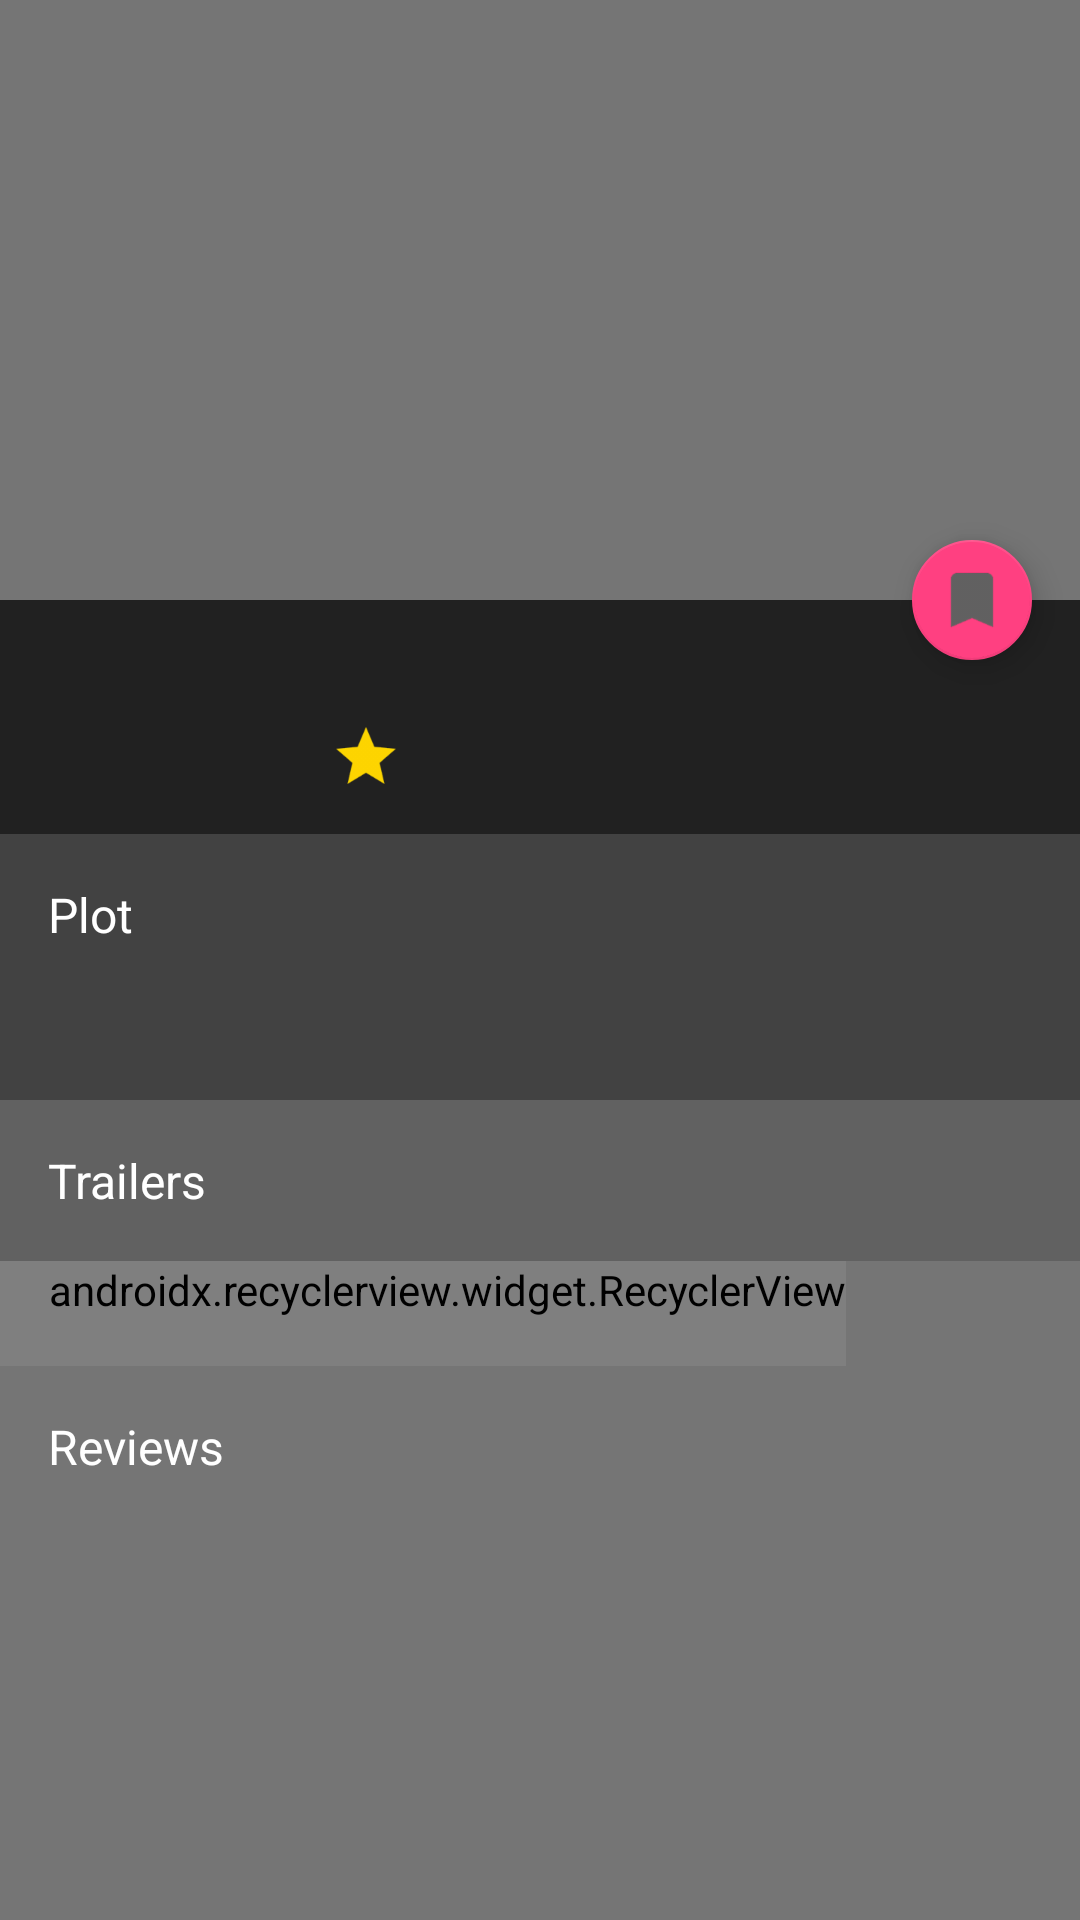

Reconstruct the res/layout file that produces this screen, plus the resources it refers to.
<!-- AndroidManifest.xml: application theme AppTheme -->
<!-- res/layout/activity_favorite_detail.xml -->
<?xml version="1.0" encoding="utf-8"?>
<android.support.v4.widget.NestedScrollView xmlns:android="http://schemas.android.com/apk/res/android"
    xmlns:app="http://schemas.android.com/apk/res-auto"
    xmlns:tools="http://schemas.android.com/tools"
    android:layout_width="match_parent"
    android:layout_height="match_parent"
    android:background="@color/colorDetailViewBackground"
    android:fillViewport="true">

    <android.support.constraint.ConstraintLayout
        android:layout_width="match_parent"
        android:layout_height="wrap_content"
        tools:context="anas.online.popularmovies.activity.DetailActivity">


        <ImageView
            android:id="@+id/iv_backdrop"
            android:layout_width="0dp"
            android:layout_height="200dp"
            android:scaleType="centerCrop"
            app:layout_constraintLeft_toLeftOf="parent"
            app:layout_constraintRight_toRightOf="parent"
            app:layout_constraintTop_toTopOf="parent"
            tools:src="@drawable/backdrop" />

        <View
            android:id="@+id/view_movie_info_bg"
            android:layout_width="0dp"
            android:layout_height="0dp"
            android:background="@color/colorPrimary"
            app:layout_constraintBottom_toBottomOf="@+id/tv_releaseDate"
            app:layout_constraintLeft_toLeftOf="parent"
            app:layout_constraintRight_toRightOf="parent"
            app:layout_constraintTop_toBottomOf="@+id/iv_backdrop" />

        <ImageView
            android:id="@+id/iv_poster"
            android:layout_width="54dp"
            android:layout_height="81dp"
            android:layout_marginLeft="16dp"
            android:layout_marginStart="16dp"
            android:layout_marginTop="168dp"
            app:layout_constraintLeft_toLeftOf="parent"
            app:layout_constraintTop_toTopOf="@+id/iv_backdrop"
            tools:src="@drawable/poster" />

        <TextView
            android:id="@+id/tv_title"
            android:layout_width="wrap_content"
            android:layout_height="wrap_content"
            android:layout_marginLeft="16dp"
            android:layout_marginStart="16dp"
            android:layout_marginTop="16dp"
            android:textAppearance="@style/TextAppearance.AppCompat.Subhead"
            android:textColor="@android:color/white"
            app:layout_constraintLeft_toRightOf="@+id/iv_poster"
            app:layout_constraintTop_toTopOf="@+id/view_movie_info_bg"
            tools:text="Wonder Woman" />

        <TextView
            android:id="@+id/tv_releaseDate"
            android:layout_width="wrap_content"
            android:layout_height="wrap_content"
            android:layout_marginLeft="16dp"
            android:layout_marginStart="16dp"
            android:layout_marginTop="8dp"
            android:paddingBottom="16dp"
            android:textAppearance="@style/TextAppearance.AppCompat.Caption"
            android:textColor="@color/colorSecondaryText"
            app:layout_constraintLeft_toRightOf="@+id/iv_poster"
            app:layout_constraintTop_toBottomOf="@+id/tv_title"
            tools:text="May 2017" />

        <ImageView
            android:id="@+id/iv_star"
            android:layout_width="24dp"
            android:layout_height="24dp"
            android:layout_marginBottom="16dp"
            android:layout_marginLeft="24dp"
            android:layout_marginStart="24dp"
            android:layout_marginTop="4dp"
            app:layout_constraintBottom_toBottomOf="@+id/view_movie_info_bg"
            app:layout_constraintLeft_toRightOf="@+id/tv_releaseDate"
            app:layout_constraintTop_toBottomOf="@+id/tv_title"
            app:layout_constraintVertical_bias="0.4"
            app:srcCompat="@drawable/star" />

        <TextView
            android:id="@+id/tv_rating"
            android:layout_width="wrap_content"
            android:layout_height="wrap_content"
            android:layout_marginLeft="8dp"
            android:layout_marginStart="8dp"
            android:layout_marginTop="9dp"
            android:paddingBottom="16dp"
            android:textAppearance="@style/TextAppearance.AppCompat.Caption"
            android:textColor="@color/colorSecondaryText"
            app:layout_constraintLeft_toRightOf="@+id/iv_star"
            app:layout_constraintTop_toBottomOf="@+id/tv_title"
            tools:text="7/10" />

        <android.support.design.widget.FloatingActionButton
            android:id="@+id/fab_favorites_remove"
            android:layout_width="wrap_content"
            android:layout_height="wrap_content"
            android:layout_marginEnd="16dp"
            android:layout_marginRight="16dp"
            android:layout_marginTop="8dp"
            android:src="@drawable/bookmark"
            app:fabSize="mini"
            app:layout_constraintBottom_toBottomOf="@+id/iv_backdrop"
            app:layout_constraintRight_toRightOf="parent"
            app:layout_constraintTop_toBottomOf="@+id/iv_backdrop" />

        <TextView
            android:id="@+id/tv_plot_label"
            style="@style/LabelDetail"
            android:layout_width="0dp"
            android:layout_height="wrap_content"
            android:background="@color/colorPlotBackground"
            android:text="@string/plot_label"
            app:layout_constraintLeft_toLeftOf="parent"
            app:layout_constraintRight_toRightOf="parent"
            app:layout_constraintTop_toBottomOf="@+id/view_movie_info_bg" />

        <TextView
            android:id="@+id/tv_plot"
            android:layout_width="0dp"
            android:layout_height="wrap_content"
            android:background="@color/colorPlotBackground"
            android:paddingBottom="16dp"
            android:paddingLeft="16dp"
            android:paddingRight="16dp"
            android:textAppearance="@style/TextAppearance.AppCompat.Body1"
            android:textColor="@android:color/white"
            app:layout_constraintLeft_toLeftOf="parent"
            app:layout_constraintRight_toRightOf="parent"
            app:layout_constraintTop_toBottomOf="@+id/tv_plot_label"
            tools:text="@string/fake_plot_content" />

        <TextView
            android:id="@+id/tv_trailers_label"
            style="@style/LabelDetail"
            android:layout_width="0dp"
            android:layout_height="wrap_content"
            android:background="@color/colorTrailersBackground"
            android:text="@string/trailers_label"
            app:layout_constraintLeft_toLeftOf="parent"
            app:layout_constraintRight_toRightOf="parent"
            app:layout_constraintTop_toBottomOf="@+id/tv_plot" />

        <LinearLayout
            android:id="@+id/trailers_linear_layout"
            android:layout_width="0dp"
            android:layout_height="wrap_content"
            android:orientation="vertical"
            app:layout_constraintLeft_toLeftOf="parent"
            app:layout_constraintRight_toRightOf="parent"
            app:layout_constraintTop_toBottomOf="@+id/tv_trailers_label">

            <android.support.v7.widget.RecyclerView
                android:id="@+id/rv_trailers"
                android:layout_width="wrap_content"
                android:layout_height="wrap_content"
                android:background="@color/colorTrailersBackground"
                android:orientation="horizontal"
                android:paddingBottom="16dp"
                android:paddingLeft="16dp"
                app:layoutManager="android.support.v7.widget.LinearLayoutManager" />
        </LinearLayout>

        <TextView
            android:id="@+id/tv_reviews_label"
            style="@style/LabelDetail"
            android:layout_width="0dp"
            android:layout_height="wrap_content"
            android:text="@string/reviews_label"
            app:layout_constraintLeft_toLeftOf="parent"
            app:layout_constraintRight_toRightOf="parent"
            app:layout_constraintTop_toBottomOf="@+id/trailers_linear_layout" />

        <LinearLayout
            android:id="@+id/reviews_linear_layout"
            android:layout_width="wrap_content"
            android:layout_height="wrap_content"
            android:orientation="vertical"
            app:layout_constraintLeft_toLeftOf="parent"
            app:layout_constraintRight_toRightOf="parent"
            app:layout_constraintTop_toBottomOf="@+id/tv_reviews_label">

            <TextView
                android:id="@+id/tv_no_reviews_message"
                android:layout_width="wrap_content"
                android:layout_height="wrap_content"
                android:text="@string/no_reviews_message"
                android:textColor="@color/colorSecondaryText"
                android:visibility="gone" />

            <android.support.v7.widget.RecyclerView
                android:id="@+id/rv_reviews"
                android:layout_width="wrap_content"
                android:layout_height="wrap_content"
                android:layout_margin="16dp"
                android:layout_marginTop="0dp"
                android:background="#EEEEEE"
                android:elevation="1dp"
                app:layout_constraintHorizontal_bias="0.0" />

        </LinearLayout>

    </android.support.constraint.ConstraintLayout>
</android.support.v4.widget.NestedScrollView>
<!-- resources referenced by this layout -->
<resources>
  <color name="colorDetailViewBackground">#757575</color>
  <color name="colorPlotBackground">#424242</color>
  <color name="colorPrimary">#212121</color>
  <color name="colorSecondaryText">#9E9E9E</color>
  <color name="colorTrailersBackground">#616161</color>
  <!-- drawable backdrop: png bitmap (drawable-hdpi, 219924 bytes) -->
  <!-- drawable bookmark: png bitmap (drawable-hdpi, 614 bytes) -->
  <!-- drawable poster: png bitmap (drawable-hdpi, 608956 bytes) -->
  <!-- drawable star: png bitmap (drawable-hdpi, 1352 bytes) -->
  <string name="fake_plot_content">An Amazon princess comes to the world of Man to become the greatest of the female superheroes.</string>
  <string name="no_reviews_message">Sorry! There are currently no reviews available for this movie!</string>
  <string name="plot_label">Plot</string>
  <string name="reviews_label">Reviews</string>
  <string name="trailers_label">Trailers</string>
  <style name="LabelDetail">
          <item name="android:padding">16dp</item>
          <item name="android:textColor">@android:color/white</item>
          <item name="android:textAppearance">@style/TextAppearance.AppCompat.Subhead</item>
      </style>
  <style name="AppTheme" parent="Theme.AppCompat.Light.DarkActionBar">
          
          <item name="colorPrimary">@color/colorPrimary</item>
          <item name="colorPrimaryDark">@color/colorPrimaryDark</item>
          <item name="colorAccent">@color/colorAccent</item>
      </style>
  <color name="colorPrimaryDark">#000000</color>
  <color name="colorAccent">#FF4081</color>
</resources>
